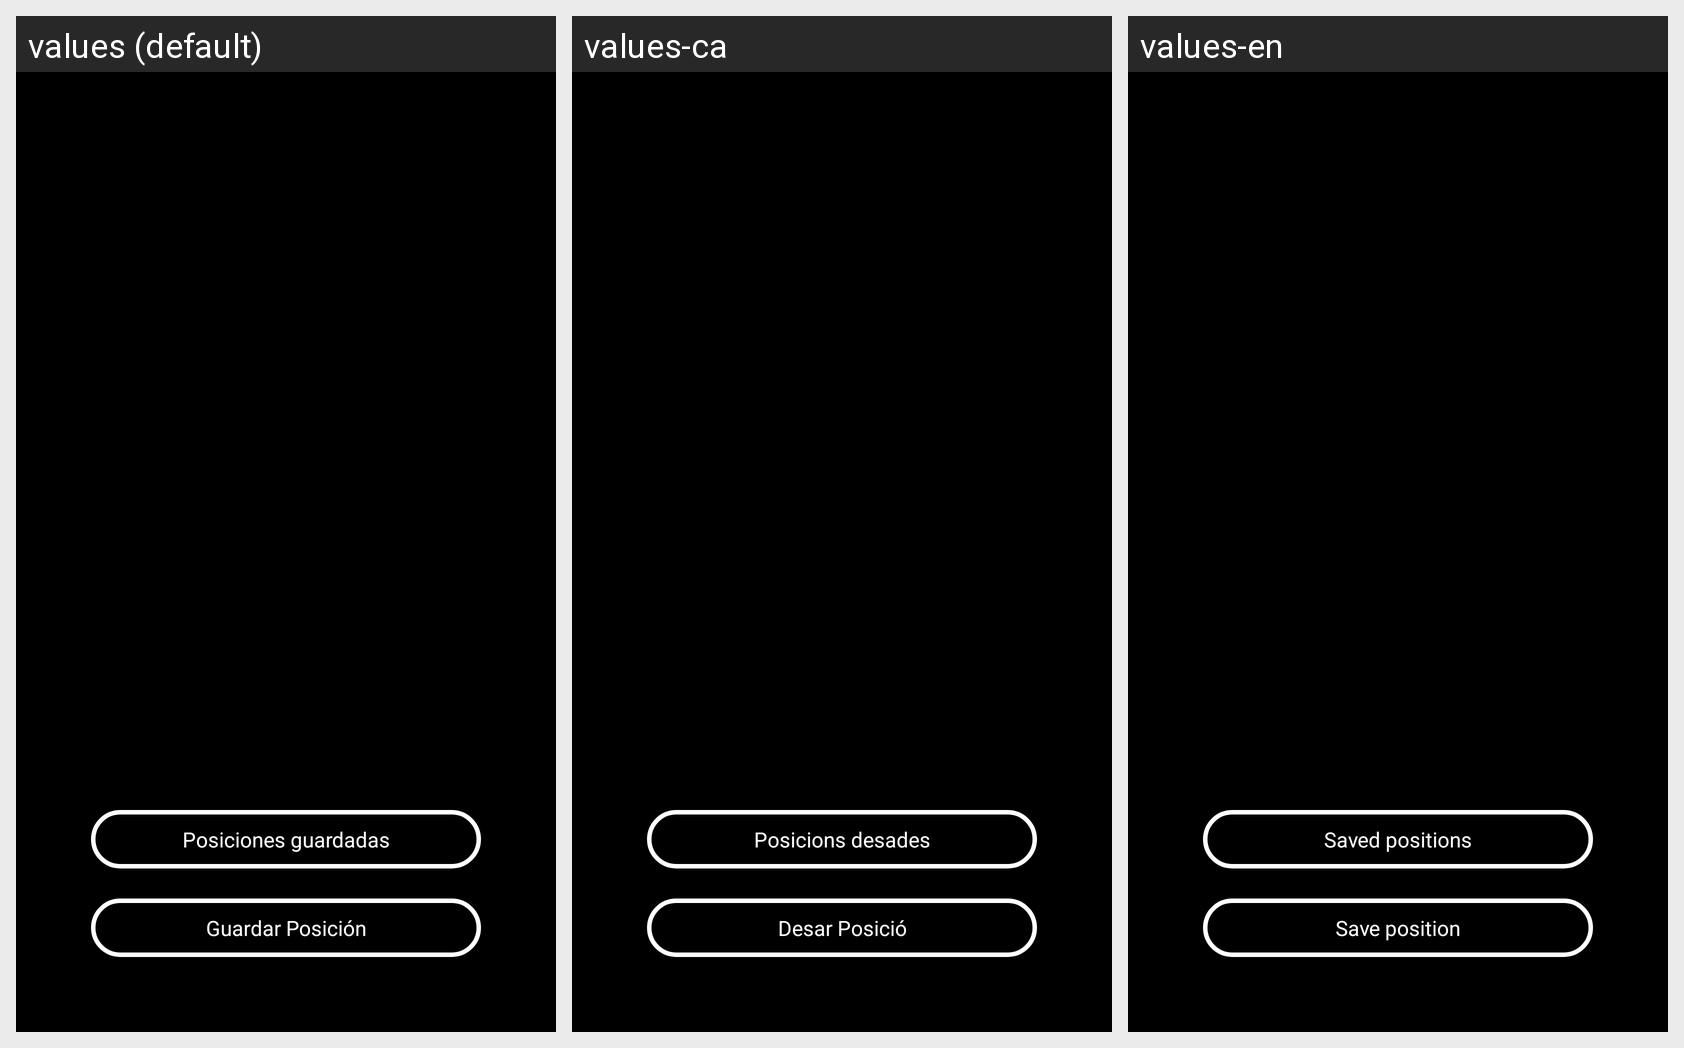

Strings drawn on this Android screen and how each of the app's shown locales translates them:
Android screen res/layout/principal.xml rendered under 3 locales, left to right: values (default), values-ca, values-en. Device: Nexus 5 (rendered at 1080×1920; each locale shown at half size, 540×960, under a caption strip naming it); theme AppTheme.
Strings drawn on this screen, with the default value and each locale's value (text and hints the layout hard-codes, and strings that could not be matched under every locale, appear in the picture but are not listed):

guarda_pos
  values: Guardar Posición
  values-ca: Desar Posició
  values-en: Save position

posiciones_guardadas
  values: Posiciones guardadas
  values-ca: Posicions desades
  values-en: Saved positions
